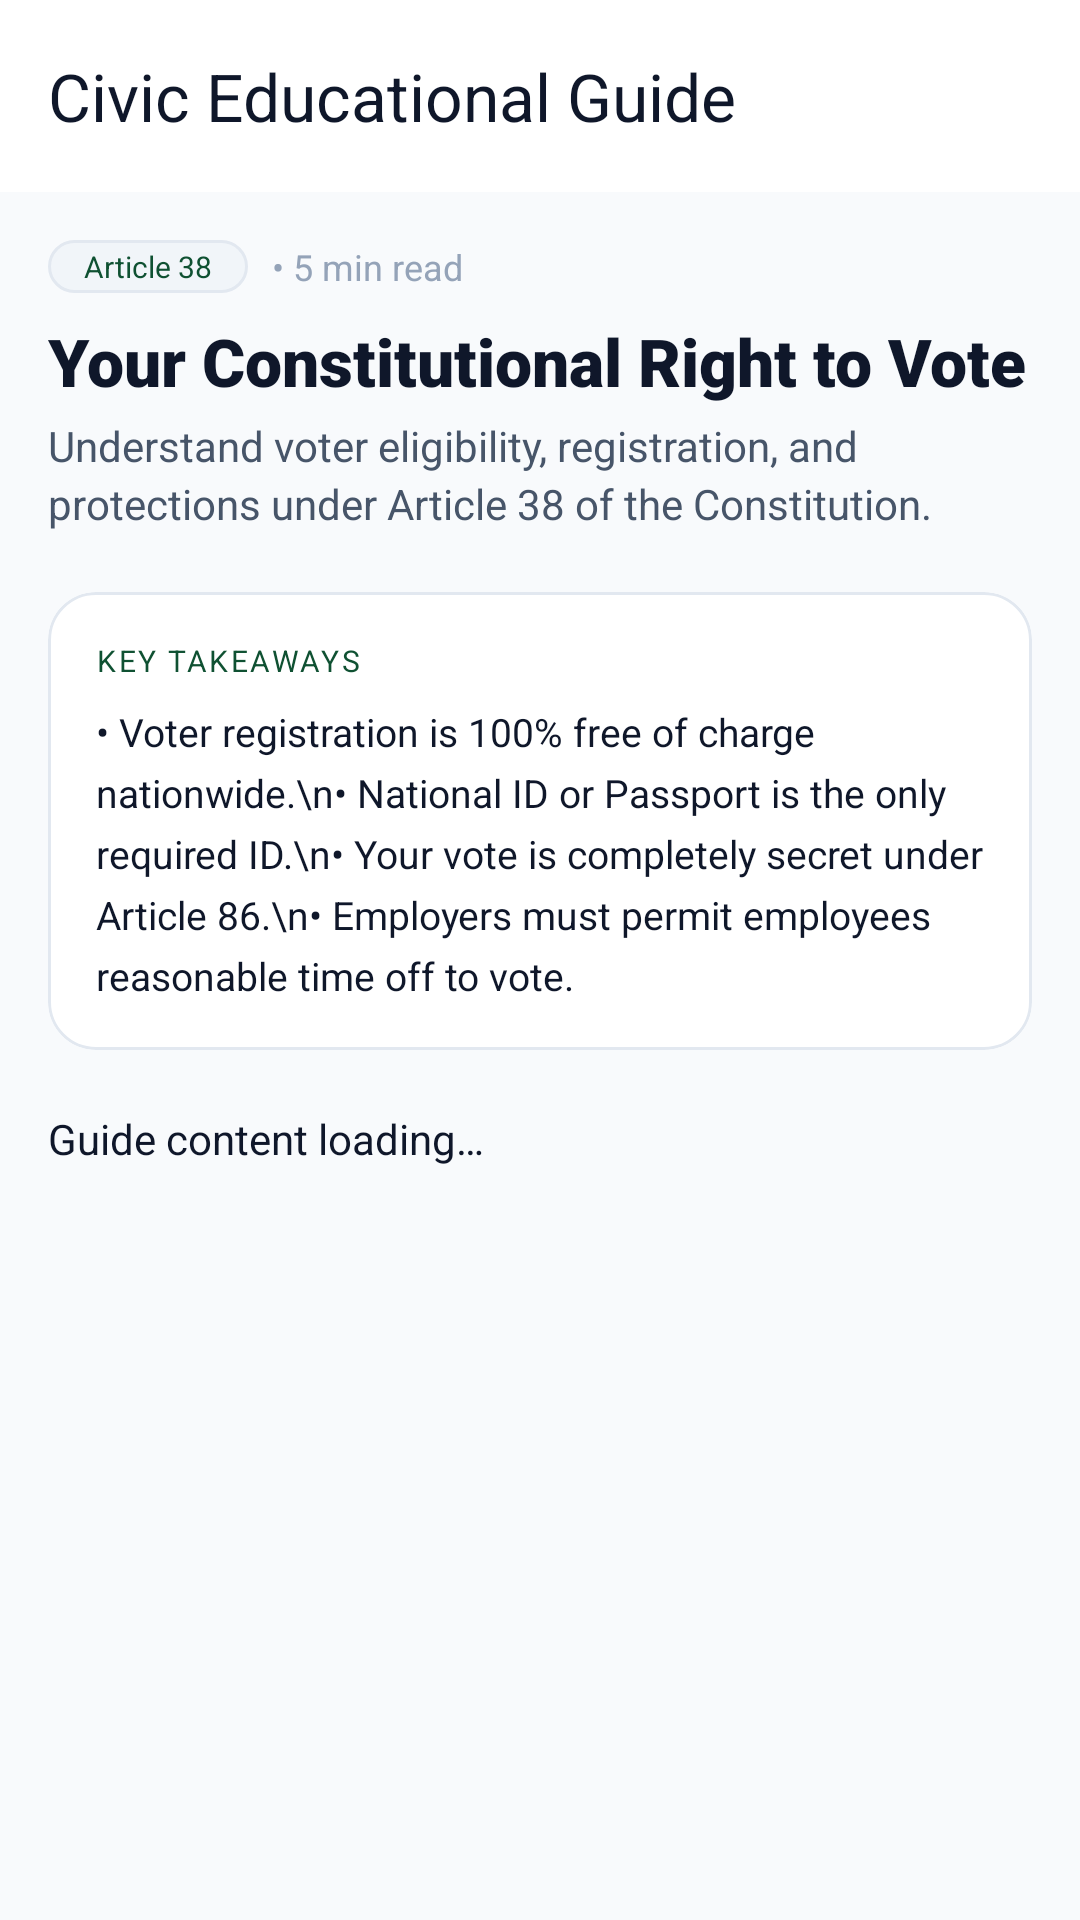

Write the Android layout XML for this screen, with the resource values it uses.
<!-- AndroidManifest.xml: application theme Theme.HakiCheck -->
<!-- res/layout/activity_guide_detail.xml -->
<?xml version="1.0" encoding="utf-8"?>
<androidx.coordinatorlayout.widget.CoordinatorLayout xmlns:android="http://schemas.android.com/apk/res/android"
    xmlns:app="http://schemas.android.com/apk/res-auto"
    xmlns:tools="http://schemas.android.com/tools"
    android:layout_width="match_parent"
    android:layout_height="match_parent"
    android:background="@color/window_background"
    tools:context=".presentation.ui.knowledge.GuideDetailActivity">

    <com.google.android.material.appbar.AppBarLayout
        android:layout_width="match_parent"
        android:layout_height="wrap_content"
        android:background="@color/appbar_background"
        app:elevation="1dp">

        <com.google.android.material.appbar.MaterialToolbar
            android:id="@+id/guideToolbar"
            style="@style/Widget.HakiCheck.Toolbar"
            android:layout_width="match_parent"
            android:layout_height="?attr/actionBarSize"
            app:navigationIcon="@drawable/ic_arrow_back"
            app:title="Civic Educational Guide" />

    </com.google.android.material.appbar.AppBarLayout>

    <androidx.core.widget.NestedScrollView
        android:layout_width="match_parent"
        android:layout_height="match_parent"
        android:fillViewport="true"
        app:layout_behavior="@string/appbar_scrolling_view_behavior">

        <LinearLayout
            android:layout_width="match_parent"
            android:layout_height="wrap_content"
            android:orientation="vertical"
            android:paddingHorizontal="@dimen/spacing_lg"
            android:paddingTop="@dimen/spacing_lg"
            android:paddingBottom="@dimen/spacing_4xl">

            
            <LinearLayout
                android:layout_width="match_parent"
                android:layout_height="wrap_content"
                android:gravity="center_vertical"
                android:orientation="horizontal">

                <TextView
                    android:id="@+id/tvGuideCitation"
                    android:layout_width="wrap_content"
                    android:layout_height="wrap_content"
                    android:background="@drawable/bg_chip_sample"
                    android:fontFamily="sans-serif-bold"
                    android:paddingHorizontal="@dimen/spacing_md"
                    android:paddingVertical="@dimen/spacing_2xs"
                    android:text="Article 38"
                    android:textColor="@color/primary_green"
                    android:textSize="@dimen/text_micro" />

                <TextView
                    android:id="@+id/tvGuideReadTime"
                    android:layout_width="wrap_content"
                    android:layout_height="wrap_content"
                    android:layout_marginStart="@dimen/spacing_sm"
                    android:fontFamily="sans-serif"
                    android:text="• 5 min read"
                    android:textColor="@color/text_tertiary"
                    android:textSize="@dimen/text_caption" />
            </LinearLayout>

            
            <TextView
                android:id="@+id/tvGuideTitle"
                android:layout_width="match_parent"
                android:layout_height="wrap_content"
                android:layout_marginTop="@dimen/spacing_sm"
                android:fontFamily="sans-serif-black"
                android:lineSpacingExtra="4sp"
                android:text="Your Constitutional Right to Vote"
                android:textColor="@color/text_primary"
                android:textSize="@dimen/text_headline" />

            <TextView
                android:id="@+id/tvGuideSubtitle"
                android:layout_width="match_parent"
                android:layout_height="wrap_content"
                android:layout_marginTop="@dimen/spacing_xs"
                android:fontFamily="sans-serif"
                android:lineSpacingExtra="3sp"
                android:text="Understand voter eligibility, registration, and protections under Article 38 of the Constitution."
                android:textColor="@color/text_secondary"
                android:textSize="@dimen/text_body" />

            
            <com.google.android.material.card.MaterialCardView
                android:layout_width="match_parent"
                android:layout_height="wrap_content"
                android:layout_marginTop="@dimen/spacing_xl"
                app:cardBackgroundColor="@color/surface_card"
                app:cardCornerRadius="@dimen/radius_lg"
                app:cardElevation="0dp"
                app:strokeColor="@color/surface_card_stroke"
                app:strokeWidth="1dp">

                <LinearLayout
                    android:layout_width="match_parent"
                    android:layout_height="wrap_content"
                    android:orientation="vertical"
                    android:padding="@dimen/spacing_lg">

                    <TextView
                        android:layout_width="wrap_content"
                        android:layout_height="wrap_content"
                        android:fontFamily="sans-serif-bold"
                        android:letterSpacing="0.08"
                        android:text="KEY TAKEAWAYS"
                        android:textColor="@color/primary_green"
                        android:textSize="@dimen/text_micro" />

                    <TextView
                        android:id="@+id/tvKeyTakeaways"
                        android:layout_width="match_parent"
                        android:layout_height="wrap_content"
                        android:layout_marginTop="@dimen/spacing_sm"
                        android:fontFamily="sans-serif"
                        android:lineSpacingExtra="5sp"
                        android:text="• Voter registration is 100% free of charge nationwide.\n• National ID or Passport is the only required ID.\n• Your vote is completely secret under Article 86.\n• Employers must permit employees reasonable time off to vote."
                        android:textColor="@color/text_primary"
                        android:textSize="@dimen/text_body_small" />

                </LinearLayout>

            </com.google.android.material.card.MaterialCardView>

            
            <TextView
                android:id="@+id/tvGuideContent"
                android:layout_width="match_parent"
                android:layout_height="wrap_content"
                android:layout_marginTop="@dimen/spacing_xl"
                android:fontFamily="sans-serif"
                android:lineSpacingExtra="6sp"
                android:text="Guide content loading…"
                android:textColor="@color/text_primary"
                android:textSize="@dimen/text_body" />

        </LinearLayout>

    </androidx.core.widget.NestedScrollView>

</androidx.coordinatorlayout.widget.CoordinatorLayout>
<!-- resources referenced by this layout -->
<resources>
  <color name="appbar_background">#FFFFFF</color>
  <color name="primary_green">#0F5132</color>
  <color name="surface_card">#FFFFFF</color>
  <color name="surface_card_stroke">#E2E8F0</color>
  <color name="text_primary">#0F172A</color>
  <color name="text_secondary">#475569</color>
  <color name="text_tertiary">#94A3B8</color>
  <color name="window_background">#F8FAFC</color>
  <dimen name="radius_lg">16dp</dimen>
  <dimen name="spacing_2xs">2dp</dimen>
  <dimen name="spacing_4xl">40dp</dimen>
  <dimen name="spacing_lg">16dp</dimen>
  <dimen name="spacing_md">12dp</dimen>
  <dimen name="spacing_sm">8dp</dimen>
  <dimen name="spacing_xl">20dp</dimen>
  <dimen name="spacing_xs">4dp</dimen>
  <dimen name="text_body">14sp</dimen>
  <dimen name="text_body_small">13sp</dimen>
  <dimen name="text_caption">12sp</dimen>
  <dimen name="text_headline">22sp</dimen>
  <dimen name="text_micro">10sp</dimen>
  <!-- drawable bg_chip_sample (drawable) -->
  <?xml version="1.0" encoding="utf-8"?>
  <shape xmlns:android="http://schemas.android.com/apk/res/android"
      android:shape="rectangle">
      <solid android:color="@color/surface_variant" />
      <corners android:radius="@dimen/radius_pill" />
      <stroke
          android:width="1dp"
          android:color="@color/divider_line" />
  </shape>
  <style name="Widget.HakiCheck.Toolbar" parent="Widget.Material3.Toolbar">
          <item name="android:background">@color/appbar_background</item>
          <item name="titleTextColor">@color/text_primary</item>
          <item name="subtitleTextColor">@color/text_secondary</item>
          <item name="navigationIconTint">@color/text_primary</item>
      </style>
  <color name="surface_variant">#F1F5F9</color>
  <dimen name="radius_pill">100dp</dimen>
  <color name="divider_line">#E2E8F0</color>
  <color name="primary_green_dark">#0A3622</color>
  <color name="white">#FFFFFF</color>
  <color name="kenya_red">#DC2626</color>
  <color name="kenya_gold">#D97706</color>
  <color name="bottom_nav_bg">#FFFFFF</color>
  <style name="Widget.HakiCheck.Button.Primary" parent="Widget.Material3.Button">
          <item name="android:backgroundTint">@color/primary_green</item>
          <item name="android:textColor">@color/white</item>
          <item name="android:textSize">15sp</item>
          <item name="android:textStyle">bold</item>
          <item name="cornerRadius">@dimen/radius_md</item>
          <item name="android:minHeight">@dimen/button_height</item>
          <item name="elevation">0dp</item>
          <item name="iconTint">@color/white</item>
      </style>
  <style name="Widget.HakiCheck.BottomNavigationView" parent="Widget.Material3.BottomNavigationView">
          <item name="android:background">@color/bottom_nav_bg</item>
          <item name="itemIconTint">@color/selector_nav_item</item>
          <item name="itemTextColor">@color/selector_nav_item</item>
          <item name="itemActiveIndicatorStyle">@style/Widget.HakiCheck.BottomNav.Indicator</item>
          <item name="labelVisibilityMode">labeled</item>
          <item name="elevation">8dp</item>
      </style>
  <dimen name="radius_md">12dp</dimen>
  <dimen name="button_height">52dp</dimen>
  <style name="Widget.HakiCheck.BottomNav.Indicator" parent="Widget.Material3.BottomNavigationView.ActiveIndicator">
          <item name="android:color">@color/primary_green_container</item>
      </style>
  <color name="primary_green_container">#DCFCE7</color>
</resources>
